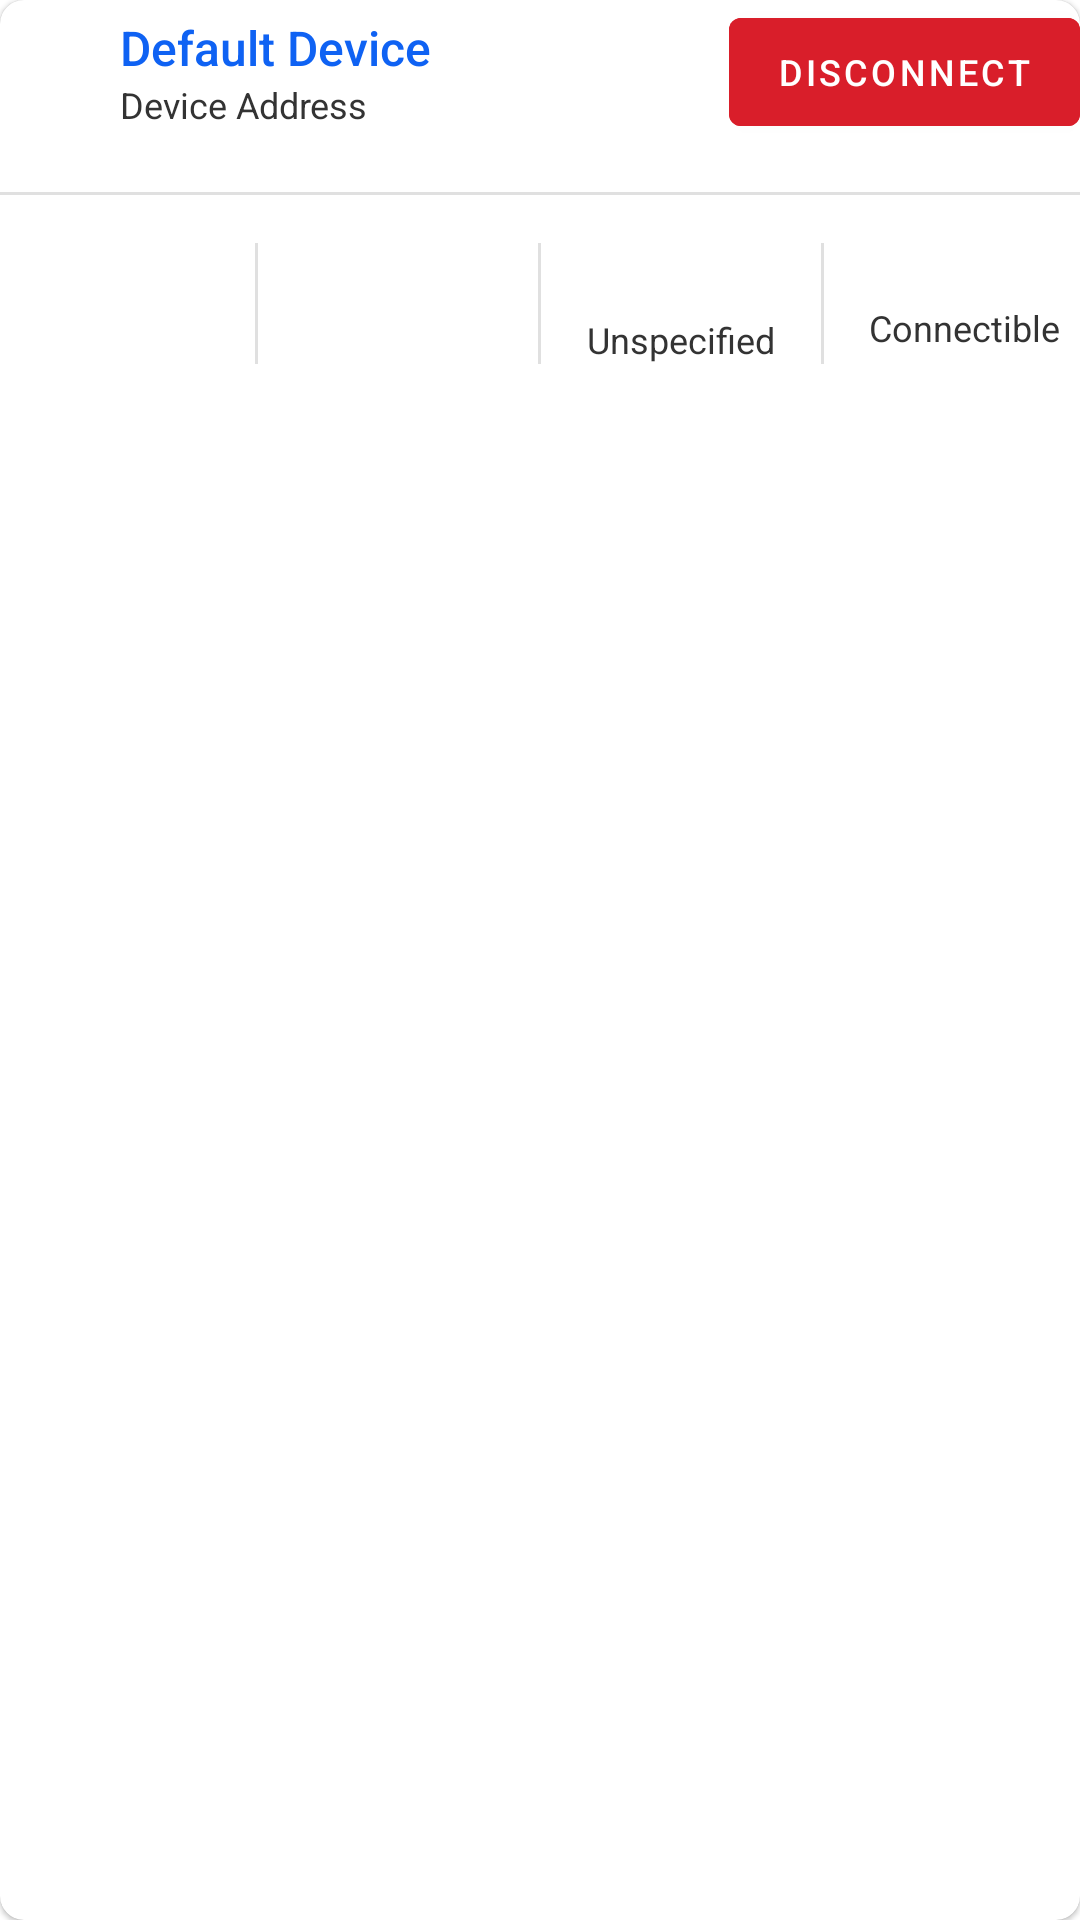

The Android layout XML behind this screen, and the referenced resources:
<!-- AndroidManifest.xml: application theme Theme.BluetoothConnect -->
<!-- res/layout/adapter_connected_device.xml -->
<?xml version="1.0" encoding="utf-8"?>
<com.google.android.material.card.MaterialCardView xmlns:android="http://schemas.android.com/apk/res/android"
    xmlns:app="http://schemas.android.com/apk/res-auto"
    xmlns:tools="http://schemas.android.com/tools"

    android:id="@+id/device_container"
    style="@style/list_item_card_view_box"
    android:layout_width="match_parent"
    android:layout_height="wrap_content"
    android:foreground="?android:attr/selectableItemBackground">

    <LinearLayout
        android:layout_width="match_parent"
        android:layout_height="wrap_content"
        android:layout_marginBottom="@dimen/card_view_margin_vertical"
        android:orientation="vertical">

        <LinearLayout
            android:layout_width="match_parent"
            android:layout_height="wrap_content"
            android:gravity="center_vertical">

            <ImageView
                android:id="@+id/manufacturer_icon"
                android:layout_width="@dimen/card_view_main_icon_dimension"
                android:layout_height="@dimen/card_view_main_icon_dimension"
                android:src="@drawable/redesign_ic_bluetooth_with_background"
                android:contentDescription="@string/content_desc_scanned_device_manufacturer_icon"/>

            <LinearLayout
                android:layout_width="0dp"
                android:layout_height="wrap_content"
                android:layout_weight="3"
                android:layout_marginHorizontal="@dimen/space_XS"
                android:orientation="vertical" >

                <TextView
                    android:id="@+id/device_name"
                    style="@style/list_item_card_view_title"
                    android:layout_width="wrap_content"
                    android:layout_height="wrap_content"
                    android:text="@string/devices_list_list_item_default_device_name" />

                <TextView
                    android:id="@+id/tv_device_address"
                    style="@style/list_item_card_view_text_info"
                    android:layout_width="wrap_content"
                    android:layout_height="wrap_content"
                    android:text="@string/Device_address" />

            </LinearLayout>

            <RelativeLayout
                android:layout_width="wrap_content"
                android:layout_height="wrap_content"
                android:gravity="end">

                <com.google.android.material.button.MaterialButton
                    android:id="@+id/disconnect_btn"
                    android:layout_width="wrap_content"
                    android:layout_height="wrap_content"
                    android:layout_gravity="center"
                    android:backgroundTint="@color/btn_action_on"
                    android:textSize="@dimen/connect_button_text_size"
                    android:text="@string/button_disconnect" />

                <ProgressBar
                    android:id="@+id/progress_bar_connections"
                    android:layout_width="wrap_content"
                    android:layout_height="wrap_content"
                    android:layout_centerHorizontal="true"
                    android:visibility="gone" />

            </RelativeLayout>


        </LinearLayout>

        <View
            android:layout_width="match_parent"
            android:layout_height="1dp"
            android:layout_marginTop="@dimen/card_view_first_horizontal_separator_margin_top"
            android:layout_marginBottom="@dimen/space_S"
            android:background="?android:attr/listDivider" />

        <LinearLayout
            android:layout_width="match_parent"
            android:layout_height="wrap_content" >

            <LinearLayout
                android:layout_width="0dp"
                android:layout_height="wrap_content"
                android:layout_weight="1"
                android:orientation="vertical"
                tools:ignore="UseCompoundDrawables">

                <ImageView
                    android:layout_width="@dimen/card_view_feature_icon_dimension"
                    android:layout_height="@dimen/card_view_feature_icon_dimension"
                    android:layout_marginBottom="@dimen/space_XXS"
                    android:contentDescription="@string/advertiser_label_tx_power"
                    android:src="@drawable/redesign_ic_wifi"
                    android:layout_gravity="center"
                    app:tint="@color/silabs_dark_gray_icon" />

                <TextView
                    android:id="@+id/rssi"
                    style="@style/list_item_card_view_text_info_ellipsized"
                    android:layout_width="match_parent"
                    android:layout_height="wrap_content"
                    tools:text="-40 dBm"
                    android:gravity="center_horizontal" />

            </LinearLayout>

            <View
                android:layout_width="1dp"
                android:layout_height="match_parent"
                android:layout_marginHorizontal="@dimen/card_view_vertical_separator_horizontal_margin"
                android:background="?android:attr/listDivider" />

            <LinearLayout
                android:layout_width="0dp"
                android:layout_height="wrap_content"
                android:layout_weight="1"
                android:orientation="vertical"
                tools:ignore="UseCompoundDrawables">

                <ImageView
                    android:layout_width="20dp"
                    android:layout_height="20dp"
                    android:layout_marginBottom="@dimen/space_XXS"
                    android:layout_gravity="center_horizontal"
                    android:contentDescription="@string/advertiser_label_interval"
                    android:src="@drawable/redesign_ic_clock"
                    app:tint="@color/silabs_dark_gray_icon" />

                <TextView
                    android:id="@+id/tv_interval"
                    style="@style/list_item_card_view_text_info_ellipsized"
                    android:layout_width="match_parent"
                    android:layout_height="wrap_content"
                    android:gravity="center_horizontal"
                    tools:text="325 ms" />

            </LinearLayout>

            <View
                android:layout_width="1dp"
                android:layout_height="match_parent"
                android:layout_marginHorizontal="@dimen/card_view_vertical_separator_horizontal_margin"
                android:background="?android:attr/listDivider" />

            <LinearLayout
                android:layout_width="0dp"
                android:layout_height="wrap_content"
                android:layout_weight="1"
                android:orientation="vertical"
                tools:ignore="UseCompoundDrawables">

                <ImageView
                    android:layout_width="20dp"
                    android:layout_height="20dp"
                    android:layout_gravity="center_horizontal"
                    android:layout_marginBottom="@dimen/space_XXS"
                    android:contentDescription="@string/advertiser_label_interval"
                    android:src="@drawable/ic_beacon_ibeacon"
                    app:tint="@color/silabs_dark_gray_icon" />

                <TextView
                    android:id="@+id/device_type"
                    style="@style/list_item_card_view_text_info_ellipsized"
                    android:layout_width="match_parent"
                    android:layout_height="wrap_content"
                    android:gravity="center_horizontal"
                    android:text="@string/advertiser_setting_beacon_unspecified" />

            </LinearLayout>

            <View
                android:layout_width="1dp"
                android:layout_height="match_parent"
                android:layout_marginHorizontal="@dimen/card_view_vertical_separator_horizontal_margin"
                android:background="?android:attr/listDivider" />

            <LinearLayout
                android:layout_width="0dp"
                android:layout_height="wrap_content"
                android:layout_weight="1"
                android:orientation="vertical"
                tools:ignore="UseCompoundDrawables">

                <ImageView
                    android:layout_width="@dimen/card_view_feature_icon_dimension"
                    android:layout_height="@dimen/card_view_feature_icon_dimension"
                    android:layout_gravity="center_horizontal"
                    android:layout_marginBottom="@dimen/space_XXS"
                    android:contentDescription="@string/advertiser_label_interval"
                    android:src="@drawable/redesign_ic_bluetooth"
                    app:tint="@color/silabs_dark_gray_icon" />

                <TextView
                    android:id="@+id/tv_is_connectable"
                    style="@style/list_item_card_view_text_info_ellipsized"
                    android:layout_width="match_parent"
                    android:layout_height="wrap_content"
                    android:gravity="center"
                    android:text="@string/connectible" />

            </LinearLayout>

        </LinearLayout>

    </LinearLayout>

</com.google.android.material.card.MaterialCardView>
<!-- resources referenced by this layout -->
<resources>
  <color name="btn_action_on">#D91E2A</color>
  <color name="silabs_dark_gray_icon">#666666</color>
  <dimen name="card_view_feature_icon_dimension">16dp</dimen>
  <dimen name="card_view_first_horizontal_separator_margin_top">16dp</dimen>
  <dimen name="card_view_main_icon_dimension">32dp</dimen>
  <dimen name="card_view_margin_vertical">12dp</dimen>
  <dimen name="card_view_vertical_separator_horizontal_margin">8dp</dimen>
  <dimen name="connect_button_text_size">12sp</dimen>
  <dimen name="space_S">16dp</dimen>
  <dimen name="space_XS">8dp</dimen>
  <dimen name="space_XXS">4dp</dimen>
  <string name="Device_address">Device Address</string>
  <string name="advertiser_label_interval">interval</string>
  <string name="advertiser_label_tx_power">Tx Power</string>
  <string name="advertiser_setting_beacon_unspecified">Unspecified</string>
  <string name="button_disconnect">Disconnect</string>
  <string name="connectible">Connectible</string>
  <string name="content_desc_scanned_device_manufacturer_icon">Scanned device manufacturer
          icon</string>
  <string name="devices_list_list_item_default_device_name">Default Device</string>
  <style name="list_item_card_view_box">
          <item name="cardCornerRadius">@dimen/card_view_corner_radius</item>
          <item name="android:background">@color/list_item_card_view_box</item>
      </style>
  <style name="list_item_card_view_text_info">
          <item name="android:textSize">@dimen/card_view_text_info_size</item>
          <item name="android:textColor">@color/silabs_primary_text</item>
          <item name="android:fontFamily">sans-serif</item>
      </style>
  <style name="list_item_card_view_text_info_ellipsized" parent="list_item_card_view_text_info">
          <item name="android:maxLines">1</item>
          <item name="android:ellipsize">end</item>
      </style>
  <style name="list_item_card_view_title">
          <item name="android:textSize">@dimen/card_view_title_size</item>
          <item name="android:textColor">@color/blue_primary</item>
          <item name="android:fontFamily">sans-serif-medium</item>
          <item name="android:maxLines">1</item>
          <item name="android:ellipsize">end</item>
      </style>
  <style name="Theme.BluetoothConnect" parent="Theme.MaterialComponents.DayNight.NoActionBar">
          
          <item name="colorPrimary">@color/purple_500</item>
          <item name="colorPrimaryVariant">@color/purple_700</item>
          <item name="colorOnPrimary">@color/white</item>
          
          <item name="colorSecondary">@color/teal_200</item>
          <item name="colorSecondaryVariant">@color/teal_700</item>
          <item name="colorOnSecondary">@color/black</item>
          
          <item name="android:statusBarColor" tools:targetApi="l">?attr/colorPrimaryVariant</item>
          
      </style>
  <dimen name="card_view_corner_radius">8dp</dimen>
  <color name="list_item_card_view_box">@android:color/white</color>
  <dimen name="card_view_text_info_size">12sp</dimen>
  <color name="silabs_primary_text">#333333</color>
  <dimen name="card_view_title_size">16sp</dimen>
  <color name="blue_primary">#0f62f3</color>
  <color name="purple_500">#0099BB</color>
  <color name="purple_700">#0099BB</color>
  <color name="white">#FFFFFFFF</color>
  <color name="teal_200">#0099BB</color>
  <color name="teal_700">#0099BB</color>
  <color name="black">#FF000000</color>
</resources>
